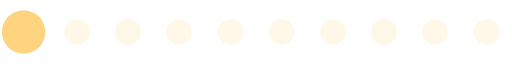
t = 0.00 s
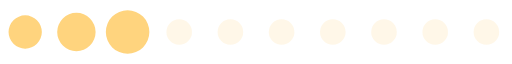
t = 0.24 s
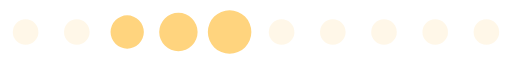
t = 0.48 s
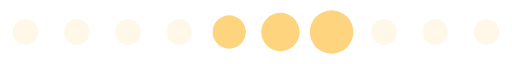
t = 0.72 s
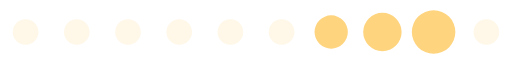
t = 0.95 s
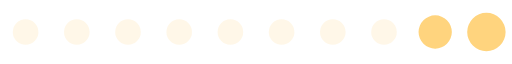
t = 1.19 s

The animated SVG that drew these frames (rendered in a browser with its animation timeline set to each time). Animation: 1 SMIL element (animateTransform=1); one cycle of 1.43 s, repeats indefinitely.

<?xml version="1.0" encoding="UTF-8" standalone="no"?><svg xmlns:svg="http://www.w3.org/2000/svg" xmlns="http://www.w3.org/2000/svg" xmlns:xlink="http://www.w3.org/1999/xlink" version="1.0" width="200px" height="25px" viewBox="0 0 128 16" xml:space="preserve"><path fill="#ffedc9" fill-opacity="0.42" d="M6.4,4.8A3.2,3.2,0,1,1,3.2,8,3.2,3.2,0,0,1,6.4,4.8Zm12.8,0A3.2,3.2,0,1,1,16,8,3.2,3.2,0,0,1,19.2,4.8ZM32,4.8A3.2,3.2,0,1,1,28.8,8,3.2,3.2,0,0,1,32,4.8Zm12.8,0A3.2,3.2,0,1,1,41.6,8,3.2,3.2,0,0,1,44.8,4.8Zm12.8,0A3.2,3.2,0,1,1,54.4,8,3.2,3.2,0,0,1,57.6,4.8Zm12.8,0A3.2,3.2,0,1,1,67.2,8,3.2,3.2,0,0,1,70.4,4.8Zm12.8,0A3.2,3.2,0,1,1,80,8,3.2,3.2,0,0,1,83.2,4.8ZM96,4.8A3.2,3.2,0,1,1,92.8,8,3.2,3.2,0,0,1,96,4.8Zm12.8,0A3.2,3.2,0,1,1,105.6,8,3.2,3.2,0,0,1,108.8,4.8Zm12.8,0A3.2,3.2,0,1,1,118.4,8,3.2,3.2,0,0,1,121.6,4.8Z"/><g><path fill="#ffd47e" fill-opacity="1" d="M-42.7,3.84A4.16,4.16,0,0,1-38.54,8a4.16,4.16,0,0,1-4.16,4.16A4.16,4.16,0,0,1-46.86,8,4.16,4.16,0,0,1-42.7,3.84Zm12.8-.64A4.8,4.8,0,0,1-25.1,8a4.8,4.8,0,0,1-4.8,4.8A4.8,4.8,0,0,1-34.7,8,4.8,4.8,0,0,1-29.9,3.2Zm12.8-.64A5.44,5.44,0,0,1-11.66,8a5.44,5.44,0,0,1-5.44,5.44A5.44,5.44,0,0,1-22.54,8,5.44,5.44,0,0,1-17.1,2.56Z"/><animateTransform attributeName="transform" type="translate" values="23 0;36 0;49 0;62 0;74.5 0;87.5 0;100 0;113 0;125.5 0;138.5 0;151.5 0;164.5 0;178 0" calcMode="discrete" dur="1430ms" repeatCount="indefinite"/></g></svg>
